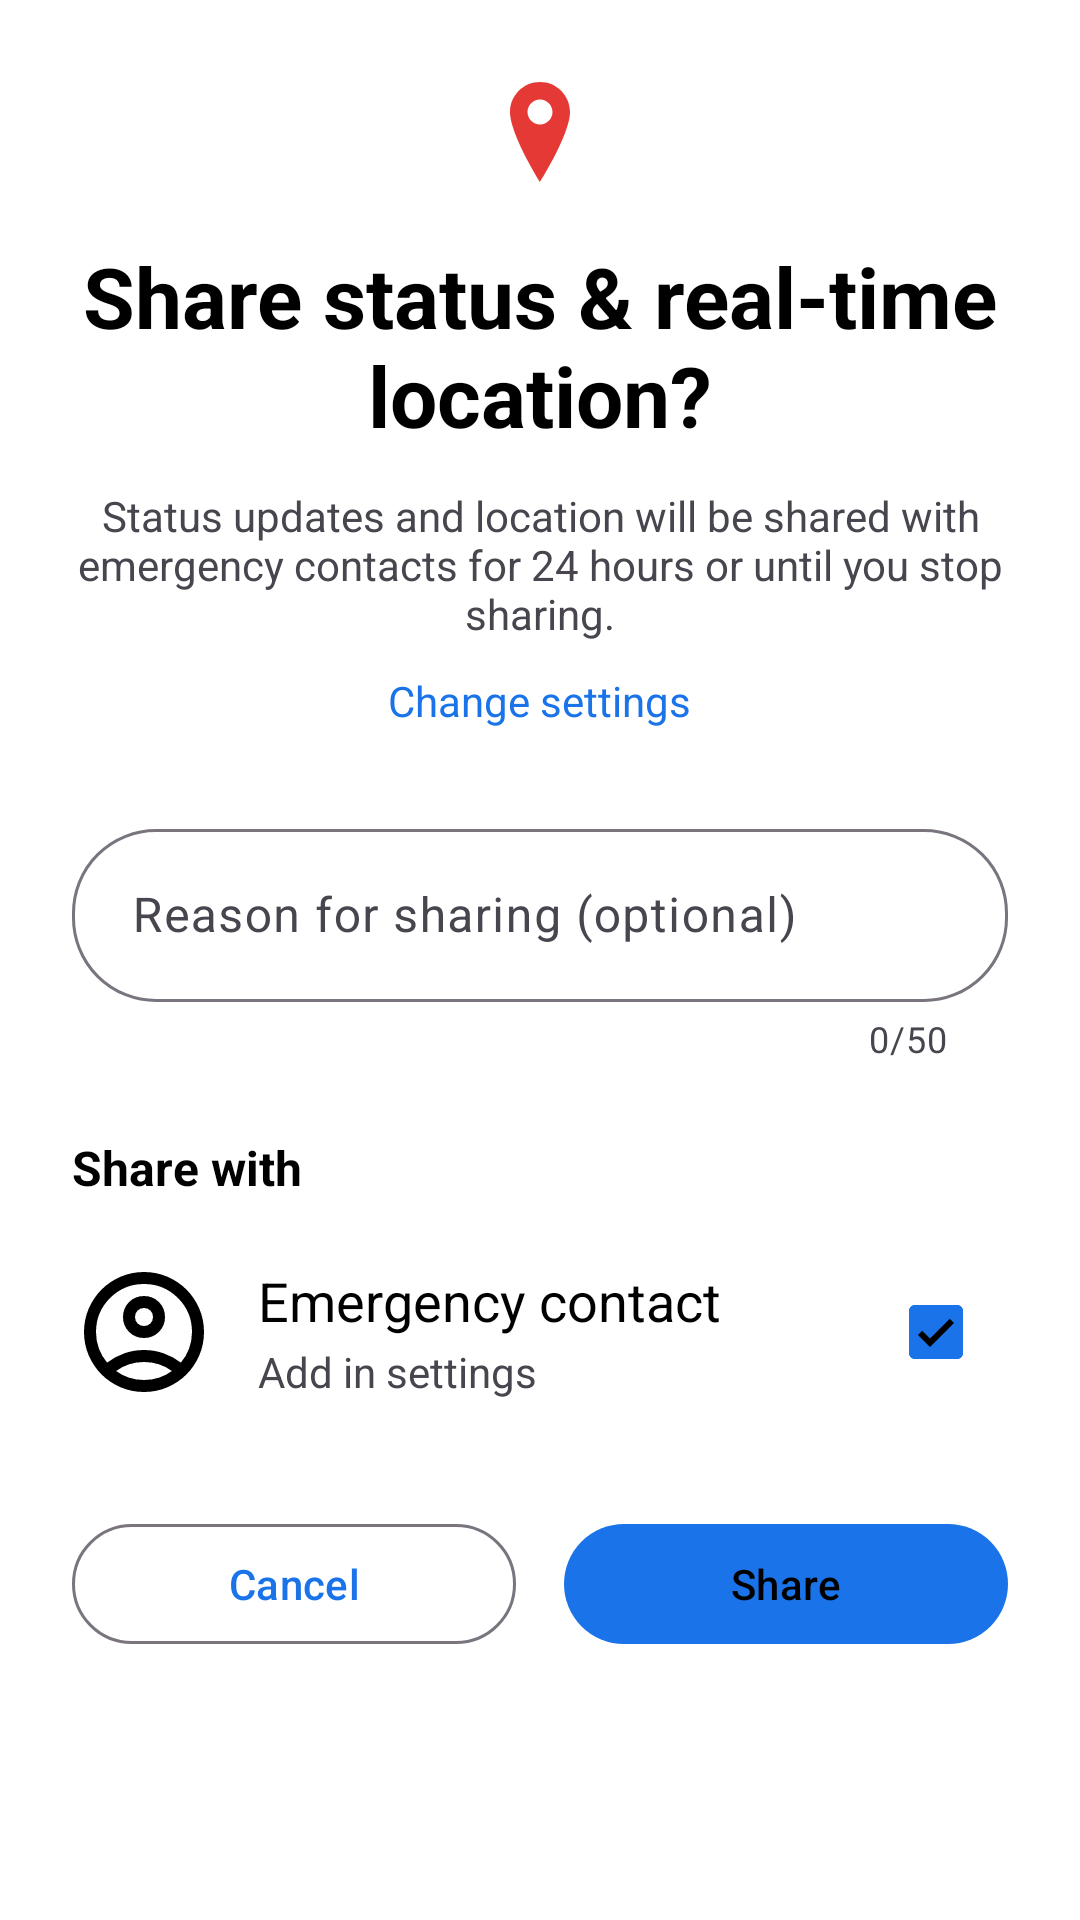

Here is an Android app screen rendered from its layout file. Give the layout XML and the strings, colors and styles it references.
<!-- AndroidManifest.xml: application theme Theme.HelpPing -->
<!-- res/layout/dialog_emergency_sharing.xml -->
<?xml version="1.0" encoding="utf-8"?>
<LinearLayout xmlns:android="http://schemas.android.com/apk/res/android"
    xmlns:app="http://schemas.android.com/apk/res-auto"
    android:layout_width="match_parent"
    android:layout_height="wrap_content"
    android:orientation="vertical"
    android:paddingStart="24dp"
    android:paddingEnd="24dp"
    android:paddingTop="24dp"
    android:paddingBottom="16dp">

    <ImageView
        android:id="@+id/shareLocationIcon"
        android:layout_width="40dp"
        android:layout_height="40dp"
        android:layout_gravity="center_horizontal"
        android:contentDescription="@string/emergency_share_icon_desc"
        android:src="@drawable/ic_location_share"
        app:tint="@color/safety_red" />

    <TextView
        android:id="@+id/shareTitle"
        android:layout_width="match_parent"
        android:layout_height="wrap_content"
        android:layout_marginTop="16dp"
        android:gravity="center"
        android:text="@string/emergency_share_title"
        android:textColor="?attr/colorOnSurface"
        android:textSize="28sp"
        android:textStyle="bold" />

    <TextView
        android:id="@+id/shareSubtitle"
        android:layout_width="match_parent"
        android:layout_height="wrap_content"
        android:layout_marginTop="12dp"
        android:gravity="center"
        android:text="@string/emergency_share_subtitle"
        android:textColor="?attr/colorOnSurfaceVariant"
        android:textSize="14sp" />

    <TextView
        android:id="@+id/changeSettingsLink"
        android:layout_width="wrap_content"
        android:layout_height="wrap_content"
        android:layout_gravity="center_horizontal"
        android:layout_marginTop="6dp"
        android:padding="4dp"
        android:text="@string/emergency_share_change_settings"
        android:textColor="@color/primary_light"
        android:textSize="14sp" />

    <com.google.android.material.textfield.TextInputLayout
        android:id="@+id/reasonInputLayout"
        android:layout_width="match_parent"
        android:layout_height="wrap_content"
        android:layout_marginTop="24dp"
        app:boxBackgroundMode="outline"
        app:boxCornerRadiusBottomEnd="28dp"
        app:boxCornerRadiusBottomStart="28dp"
        app:boxCornerRadiusTopEnd="28dp"
        app:boxCornerRadiusTopStart="28dp"
        app:counterEnabled="true"
        app:counterMaxLength="50"
        app:hintEnabled="true">

        <com.google.android.material.textfield.TextInputEditText
            android:id="@+id/reasonEditText"
            android:layout_width="match_parent"
            android:layout_height="wrap_content"
            android:hint="@string/emergency_share_reason_hint"
            android:inputType="textCapSentences"
            android:maxLength="40"
            android:paddingTop="18dp"
            android:paddingBottom="18dp"
            android:paddingStart="20dp"
            android:paddingEnd="20dp"
            android:textColor="?attr/colorOnSurface"
            android:textColorHint="?attr/colorOnSurfaceVariant" />
    </com.google.android.material.textfield.TextInputLayout>

    <TextView
        android:id="@+id/shareWithLabel"
        android:layout_width="match_parent"
        android:layout_height="wrap_content"
        android:layout_marginTop="24dp"
        android:text="@string/emergency_share_with"
        android:textColor="?attr/colorOnSurface"
        android:textSize="16sp"
        android:textStyle="bold" />

    <LinearLayout
        android:id="@+id/contactRow"
        android:layout_width="match_parent"
        android:layout_height="wrap_content"
        android:layout_marginTop="12dp"
        android:gravity="center_vertical"
        android:orientation="horizontal"
        android:paddingTop="8dp"
        android:paddingBottom="8dp">

        <com.google.android.material.imageview.ShapeableImageView
            android:id="@+id/contactAvatar"
            android:layout_width="48dp"
            android:layout_height="48dp"
            android:contentDescription="@string/emergency_share_contact_avatar_desc"
            android:scaleType="centerCrop"
            android:src="@drawable/ic_person"
            app:shapeAppearanceOverlay="@style/ShapeOverlayHelpPingCircular" />

        <LinearLayout
            android:layout_width="0dp"
            android:layout_height="wrap_content"
            android:layout_marginStart="14dp"
            android:layout_weight="1"
            android:orientation="vertical">

            <TextView
                android:id="@+id/contactName"
                android:layout_width="wrap_content"
                android:layout_height="wrap_content"
                android:text="Emergency contact"
                android:textColor="?attr/colorOnSurface"
                android:textSize="18sp" />

            <TextView
                android:id="@+id/contactPhone"
                android:layout_width="wrap_content"
                android:layout_height="wrap_content"
                android:layout_marginTop="2dp"
                android:text="Add in settings"
                android:textColor="?attr/colorOnSurfaceVariant"
                android:textSize="14sp" />
        </LinearLayout>

        <com.google.android.material.checkbox.MaterialCheckBox
            android:id="@+id/contactCheck"
            android:layout_width="wrap_content"
            android:layout_height="wrap_content"
            android:checked="true" />
    </LinearLayout>

    <LinearLayout
        android:id="@+id/dialogButtons"
        android:layout_width="match_parent"
        android:layout_height="wrap_content"
        android:layout_marginTop="28dp"
        android:gravity="center_vertical"
        android:orientation="horizontal">

        <com.google.android.material.button.MaterialButton
            android:id="@+id/cancelButton"
            style="?attr/materialButtonOutlinedStyle"
            android:layout_width="0dp"
            android:layout_height="wrap_content"
            android:layout_weight="1"
            android:text="@android:string/cancel" />

        <View
            android:layout_width="16dp"
            android:layout_height="1dp" />

        <com.google.android.material.button.MaterialButton
            android:id="@+id/shareButton"
            style="?attr/materialButtonStyle"
            android:layout_width="0dp"
            android:layout_height="wrap_content"
            android:layout_weight="1"
            android:text="@string/emergency_share_action" />
    </LinearLayout>

</LinearLayout>
<!-- resources referenced by this layout -->
<resources>
  <color name="primary_light">#1A73E8</color>
  <color name="safety_red">#E53935</color>
  <!-- drawable ic_location_share (drawable) -->
  <vector xmlns:android="http://schemas.android.com/apk/res/android"
      android:width="24dp"
      android:height="24dp"
      android:viewportWidth="24"
      android:viewportHeight="24">
      <path
          android:fillColor="#000000"
          android:pathData="M12,2C8.69,2 6,4.69 6,8c0,4.5 6,14 6,14s6,-9.5 6,-14c0,-3.31 -2.69,-6 -6,-6zM12,10.5c-1.38,0 -2.5,-1.12 -2.5,-2.5S10.62,5.5 12,5.5 14.5,6.62 14.5,8 13.38,10.5 12,10.5z" />
  </vector>
  <!-- drawable ic_person (drawable) -->
  <vector xmlns:android="http://schemas.android.com/apk/res/android"
      android:height="24dp"
      android:viewportHeight="960"
      android:viewportWidth="960"
      android:width="24dp">
  
      <path android:fillColor="?attr/colorOnPrimary"
          android:pathData="M234,684Q285,645 348,622.5Q411,600 480,600Q549,600 612,622.5Q675,645 726,684Q761,643 780.5,591Q800,539 800,480Q800,347 706.5,253.5Q613,160 480,160Q347,160 253.5,253.5Q160,347 160,480Q160,539 179.5,591Q199,643 234,684ZM480,520Q421,520 380.5,479.5Q340,439 340,380Q340,321 380.5,280.5Q421,240 480,240Q539,240 579.5,280.5Q620,321 620,380Q620,439 579.5,479.5Q539,520 480,520ZM480,880Q397,880 324,848.5Q251,817 197,763Q143,709 111.5,636Q80,563 80,480Q80,397 111.5,324Q143,251 197,197Q251,143 324,111.5Q397,80 480,80Q563,80 636,111.5Q709,143 763,197Q817,251 848.5,324Q880,397 880,480Q880,563 848.5,636Q817,709 763,763Q709,817 636,848.5Q563,880 480,880ZM480,800Q533,800 580,784.5Q627,769 666,740Q627,711 580,695.5Q533,680 480,680Q427,680 380,695.5Q333,711 294,740Q333,769 380,784.5Q427,800 480,800ZM480,440Q506,440 523,423Q540,406 540,380Q540,354 523,337Q506,320 480,320Q454,320 437,337Q420,354 420,380Q420,406 437,423Q454,440 480,440ZM480,380Q480,380 480,380Q480,380 480,380Q480,380 480,380Q480,380 480,380Q480,380 480,380Q480,380 480,380Q480,380 480,380Q480,380 480,380ZM480,740Q480,740 480,740Q480,740 480,740Q480,740 480,740Q480,740 480,740Q480,740 480,740Q480,740 480,740Q480,740 480,740Q480,740 480,740Z"/>
      
  </vector>
  <string name="emergency_share_action">Share</string>
  <string name="emergency_share_change_settings">Change settings</string>
  <string name="emergency_share_contact_avatar_desc">Emergency contact avatar</string>
  <string name="emergency_share_icon_desc">Share location</string>
  <string name="emergency_share_reason_hint">Reason for sharing (optional)</string>
  <string name="emergency_share_subtitle">Status updates and location will be shared with emergency contacts for 24 hours or until you stop sharing.</string>
  <string name="emergency_share_title">Share status &amp; real-time location?</string>
  <string name="emergency_share_with">Share with</string>
  <style name="ShapeOverlayHelpPingCircular">
          <item name="cornerFamily">rounded</item>
          <item name="cornerSize">50%</item>
      </style>
  <style name="Theme.HelpPing" parent="Base.Theme.HelpPing" />
  <style name="Base.Theme.HelpPing" parent="Theme.Material3.DayNight.NoActionBar">
          
          <item name="colorPrimary">@color/primary_light</item>
          <item name="colorOnPrimary">@color/on_primary_light</item>
  
          <item name="colorSurface">#FFFFFF</item>
          <item name="colorOnSurface">#000000</item>
          <item name="android:windowBackground">#FFFFFF</item>
          <item name="titleTextColor">@color/on_main_title</item>
      </style>
  <color name="on_primary_light">#000000</color>
  <color name="on_main_title">#000000</color>
</resources>
